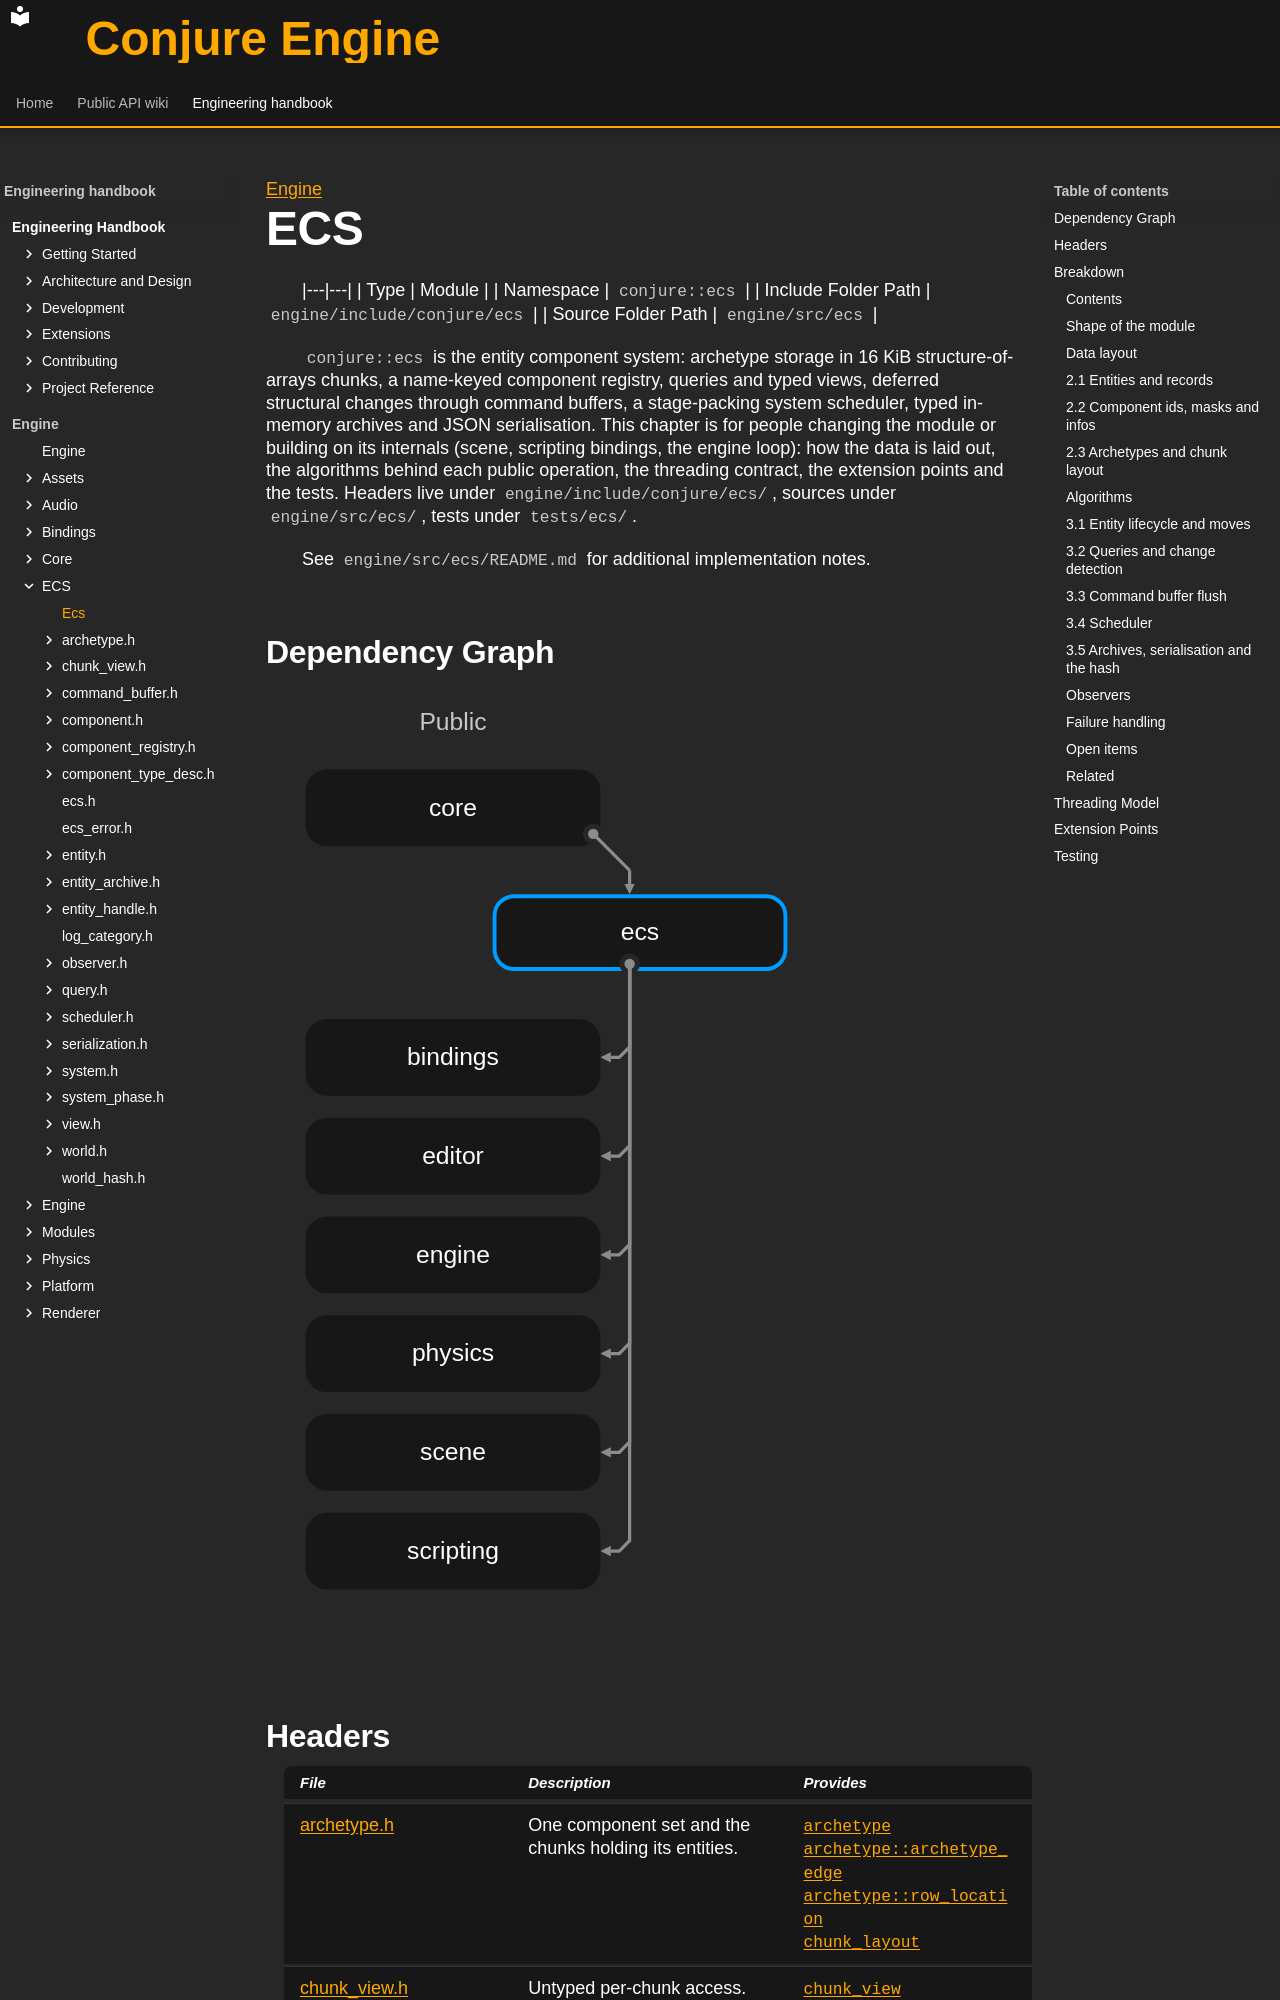

repository: Dozer90/Conjure-Engine · page: handbook/engine/ecs.html · generator: mkdocs

---
kind: module
---

[Engine](../engine.md)

# ECS
<!-- doc-template:module -->

|---|---|
| Type | Module |
| Namespace | `conjure::ecs` |
| Include Folder Path | `engine/include/conjure/ecs` |
| Source Folder Path | `engine/src/ecs` |

<!-- doc-content:purpose:start -->
`conjure::ecs` is the entity component system: archetype storage in 16 KiB structure-of-arrays chunks, a
name-keyed component registry, queries and typed views, deferred structural changes through command buffers, a
stage-packing system scheduler, typed in-memory archives and JSON serialisation. This chapter is for people
changing the module or building on its internals (scene, scripting bindings, the engine loop): how the data is
laid out, the algorithms behind each public operation, the threading contract, the extension points and the
tests. Headers live under `engine/include/conjure/ecs/`, sources under `engine/src/ecs/`, tests under
`tests/ecs/`.

See `engine/src/ecs/README.md` for additional implementation notes.
<!-- doc-content:purpose:end -->

## Dependency Graph

![ECS module dependencies](../../assets/diagrams/engine-ecs-dependencies.svg)
